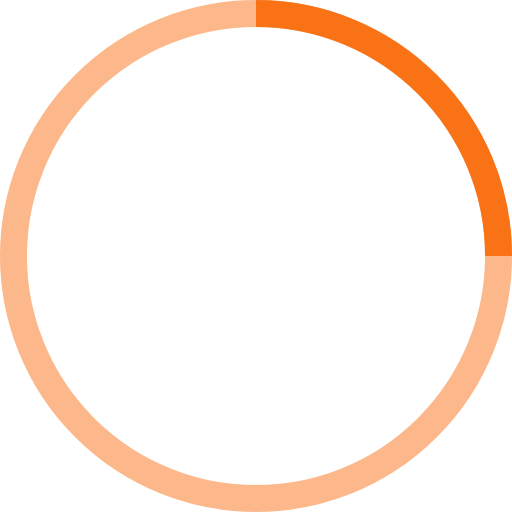
t = 0.00 s
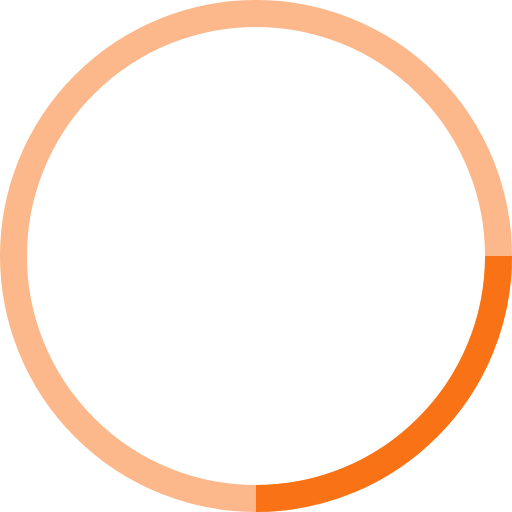
t = 0.25 s
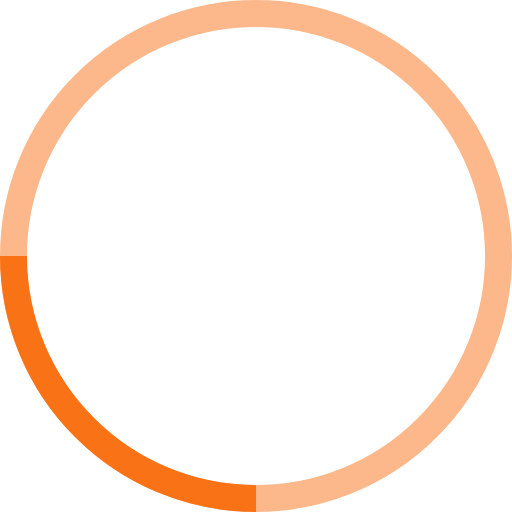
t = 0.50 s
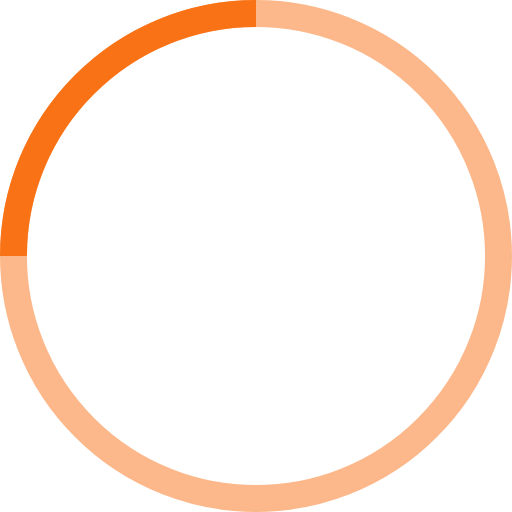
t = 0.75 s

The animated SVG that drew these frames (rendered in a browser with its animation timeline set to each time). Animation: 1 SMIL element (animateTransform=1); one cycle of 1.00 s, repeats indefinitely.

<svg width="38" height="38" viewBox="0 0 38 38" xmlns="http://www.w3.org/2000/svg" stroke="#f97316">
    <g fill="none" fill-rule="evenodd">
        <g transform="translate(1 1)" stroke-width="2">
            <circle stroke-opacity=".5" cx="18" cy="18" r="18"/>
            <path d="M36 18c0-9.94-8.06-18-18-18">
                <animateTransform
                    attributeName="transform"
                    type="rotate"
                    from="0 18 18"
                    to="360 18 18"
                    dur="1s"
                    repeatCount="indefinite"/>
            </path>
        </g>
    </g>
</svg>
